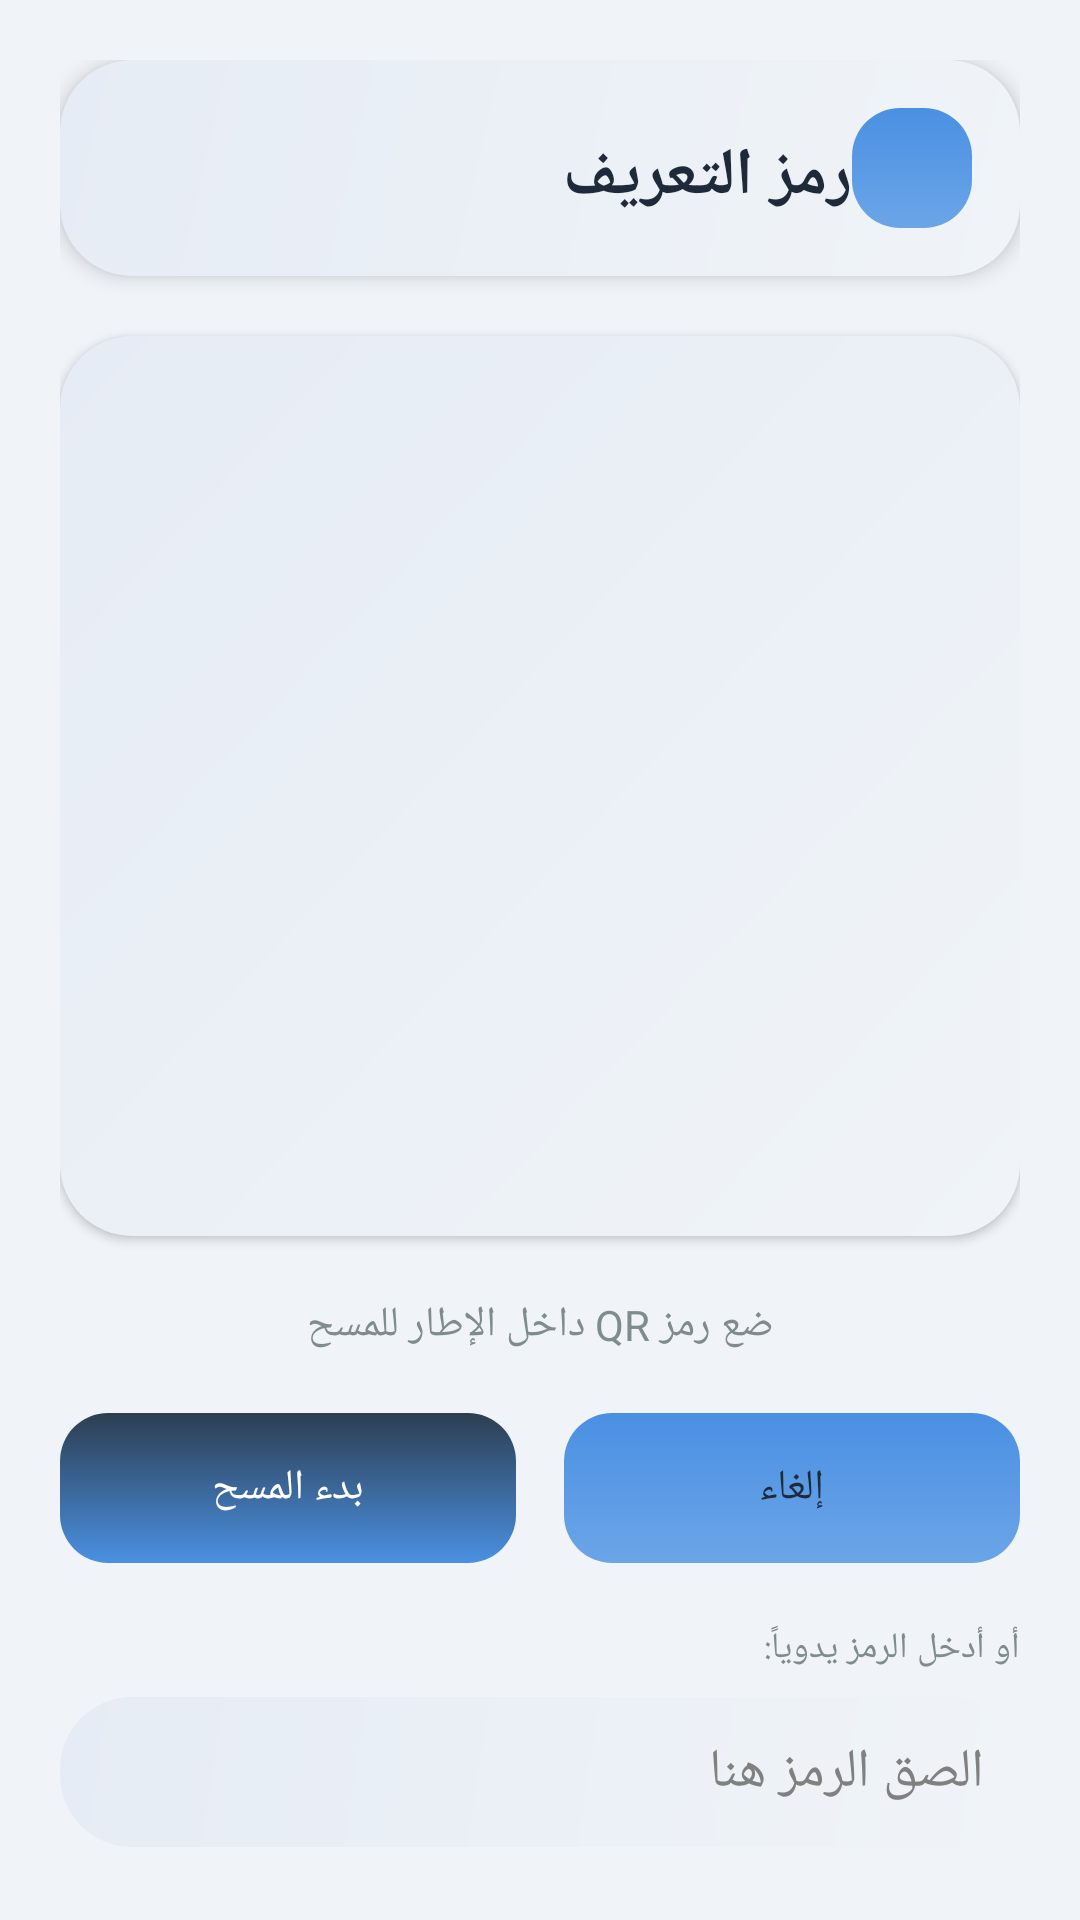

The Android layout XML behind this screen, and the referenced resources:
<!-- AndroidManifest.xml: application theme AppTheme -->
<!-- res/layout/activity_qr.xml -->
<?xml version="1.0" encoding="utf-8"?>
<LinearLayout xmlns:android="http://schemas.android.com/apk/res/android"
    android:layout_width="match_parent"
    android:layout_height="match_parent"
    android:orientation="vertical"
    android:background="#F0F4F8"
    android:padding="20dp">

    
    <LinearLayout
        android:layout_width="match_parent"
        android:layout_height="wrap_content"
        android:orientation="horizontal"
        android:background="@drawable/bg_glass"
        android:elevation="4dp"
        android:padding="16dp"
        android:layout_marginBottom="20dp">

        <TextView
            android:layout_width="0dp"
            android:layout_height="wrap_content"
            android:layout_weight="1"
            android:id="@+id/tvQRTitle"
            android:text="رمز التعريف"
            android:textSize="22sp"
            android:textColor="#1E2A3A"
            android:textStyle="bold" />

        <Button
            android:id="@+id/btnCloseQR"
            android:layout_width="40dp"
            android:layout_height="40dp"
            android:text="✕"
            android:background="@drawable/btn_glass"
            android:textColor="#E74C3C"
            android:textSize="18sp" />
    </LinearLayout>

    
    <FrameLayout
        android:id="@+id/qrContainer"
        android:layout_width="match_parent"
        android:layout_height="300dp"
        android:background="@drawable/bg_glass"
        android:elevation="2dp"
        android:layout_marginBottom="20dp">

        
        
    </FrameLayout>

    
    <TextView
        android:id="@+id/tvQRInfo"
        android:layout_width="match_parent"
        android:layout_height="wrap_content"
        android:text="ضع رمز QR داخل الإطار للمسح"
        android:textColor="#7F8C8D"
        android:textSize="14sp"
        android:gravity="center"
        android:layout_marginBottom="20dp" />

    
    <LinearLayout
        android:layout_width="match_parent"
        android:layout_height="wrap_content"
        android:orientation="horizontal"
        android:weightSum="2">

        <Button
            android:id="@+id/btnQRPrimary"
            android:layout_width="0dp"
            android:layout_height="50dp"
            android:layout_weight="1"
            android:layout_marginEnd="8dp"
            android:text="بدء المسح"
            android:background="@drawable/btn_gradient"
            android:textColor="#FFFFFF" />

        <Button
            android:id="@+id/btnQRSecondary"
            android:layout_width="0dp"
            android:layout_height="50dp"
            android:layout_weight="1"
            android:layout_marginStart="8dp"
            android:text="إلغاء"
            android:background="@drawable/btn_glass"
            android:textColor="#1E2A3A" />
    </LinearLayout>

    
    <TextView
        android:layout_width="match_parent"
        android:layout_height="wrap_content"
        android:text="أو أدخل الرمز يدوياً:"
        android:textColor="#7F8C8D"
        android:textSize="12sp"
        android:layout_marginTop="20dp"
        android:layout_marginBottom="8dp" />

    <EditText
        android:id="@+id/etManualCode"
        android:layout_width="match_parent"
        android:layout_height="50dp"
        android:background="@drawable/bg_glass"
        android:padding="12dp"
        android:hint="الصق الرمز هنا"
        android:textColor="#1E2A3A"
        android:layout_marginBottom="12dp" />

    <Button
        android:id="@+id/btnUseManual"
        android:layout_width="match_parent"
        android:layout_height="45dp"
        android:text="استخدام الرمز"
        android:background="@drawable/btn_gradient"
        android:textColor="#FFFFFF" />

</LinearLayout>
<!-- resources referenced by this layout -->
<resources>
  <!-- drawable bg_glass (drawable) -->
  <?xml version="1.0" encoding="utf-8"?>
  <shape xmlns:android="http://schemas.android.com/apk/res/android">
      <gradient
          android:startColor="#F0F4F8"
          android:endColor="#E6ECF5"
          android:angle="135" />
      <corners android:radius="24dp" />
      <padding android:left="16dp" android:top="16dp" android:right="16dp" android:bottom="16dp" />
  </shape>
  <!-- drawable btn_glass (drawable) -->
  <?xml version="1.0" encoding="utf-8"?>
  <selector xmlns:android="http://schemas.android.com/apk/res/android">
      <item android:state_pressed="true">
          <shape>
              <solid android:color="#4A90E2" />
              <corners android:radius="16dp" />
              <padding android:left="20dp" android:top="12dp" android:right="20dp" android:bottom="12dp" />
          </shape>
      </item>
      <item>
          <shape>
              <gradient
                  android:startColor="#6BA5E8"
                  android:endColor="#4A90E2"
                  android:angle="90" />
              <corners android:radius="16dp" />
              <padding android:left="20dp" android:top="12dp" android:right="20dp" android:bottom="12dp" />
          </shape>
      </item>
  </selector>
  <!-- drawable btn_gradient (drawable) -->
  <?xml version="1.0" encoding="utf-8"?>
  <selector xmlns:android="http://schemas.android.com/apk/res/android">
      <item android:state_pressed="true">
          <shape>
              <solid android:color="#2C3E50" />
              <corners android:radius="16dp" />
          </shape>
      </item>
      <item>
          <shape>
              <gradient
                  android:startColor="#4A90E2"
                  android:endColor="#2C3E50"
                  android:angle="90" />
              <corners android:radius="16dp" />
          </shape>
      </item>
  </selector>
  <style name="AppTheme" parent="@android:style/Theme.Light">
          <item name="android:colorPrimary">@color/colorPrimary</item>
          <item name="android:colorPrimaryDark">@color/colorPrimaryDark</item>
          <item name="android:colorAccent">@color/colorAccent</item>
      </style>
  <color name="colorPrimary">#121212</color>
  <color name="colorPrimaryDark">#000000</color>
  <color name="colorAccent">#BB86FC</color>
</resources>
